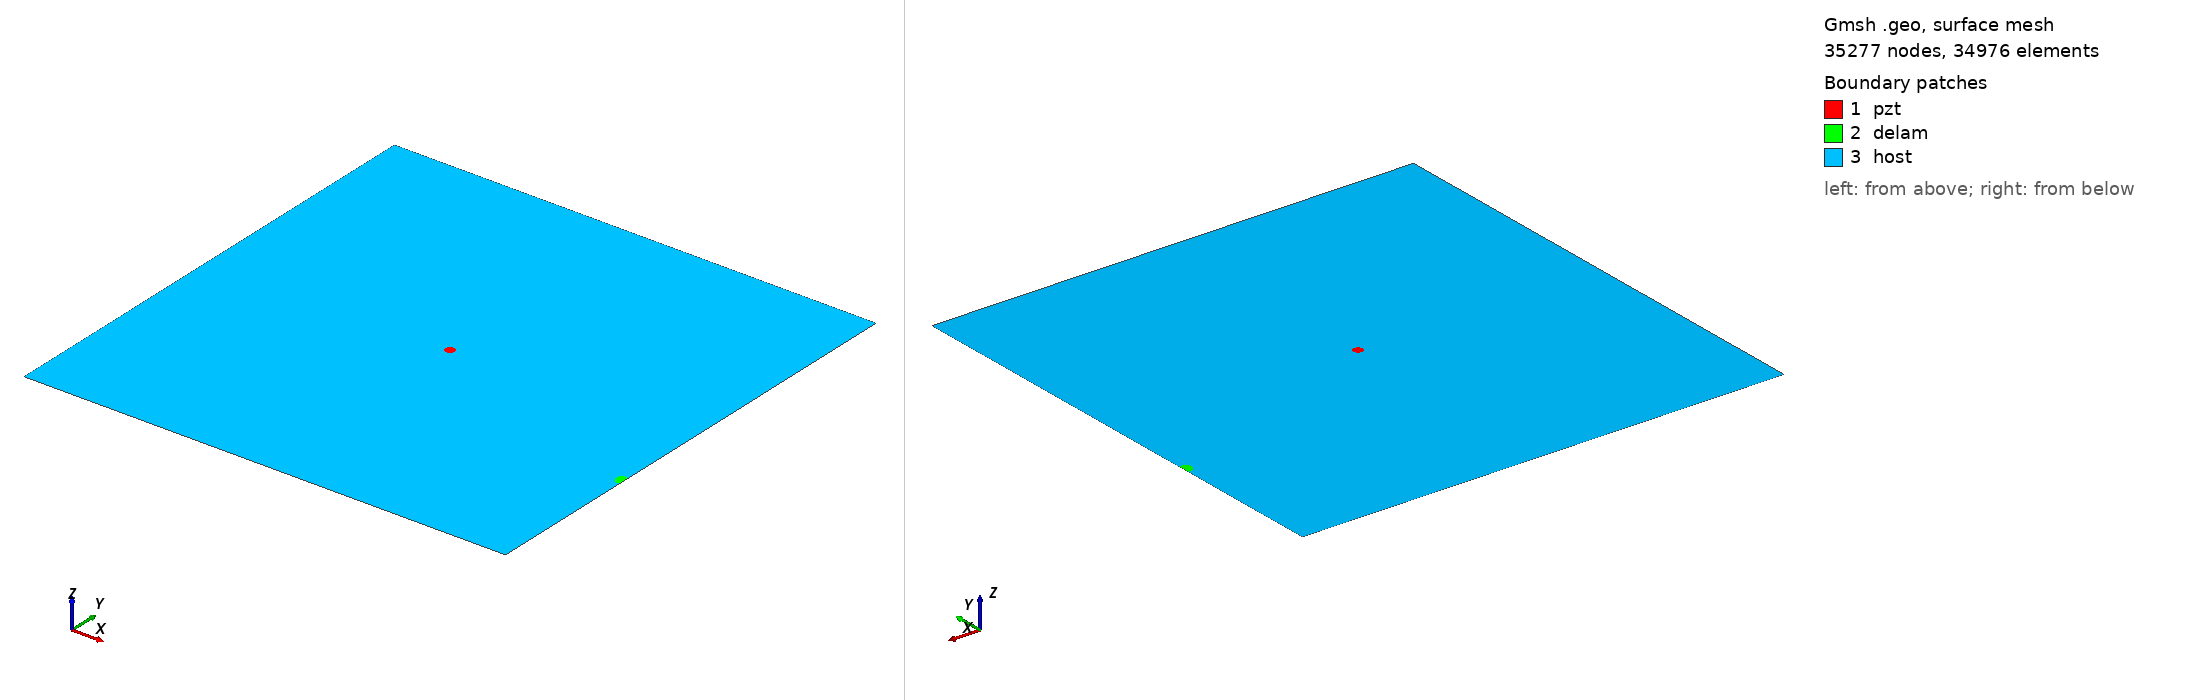

Gmsh geometry script, surface-meshed: 35277 nodes, 34976 surface elements. Boundary patches (legend numbers): 1 pzt, 2 delam, 3 host. Left view from above one corner, right view from below the opposite corner. Legend entries are the model's physical surfaces. The drawing asked Gmsh for element sizes between 1% and 20% of the model's largest extent; the script's own settings can give other sizes.

=== m1_rand_single_delam_181.geo (drawn) ===
SetFactory("OpenCASCADE");
L=0.500000; 
W=0.500000; 
a=0.006403; 
b=0.005743; 
x=0.497441; 
y=0.160005; 
alpha=0.586465 *Pi; 
r=0.005000; 
xpzt=0.250000; 
ypzt=0.250000; 
//+
Point(1) = {0, 0, 0, 1.0};
//+
Point(2) = {L, 0, 0, 1.0};
//+
Point(3) = {L, W, 0, 1.0};
//+
Point(4) = {0, W, 0, 1.0};
//+
Line(1) = {1, 2};
//+
Line(2) = {2, 3};
//+
Line(3) = {3, 4};
//+
Line(4) = {4, 1};
//+
Circle(5) = {xpzt, ypzt, -0, r, 0, 2*Pi};
//+
Ellipse(6) = {x, y, -0, a, b, 0, 2*Pi};
//+
Rotate {{0, 0, 1}, {x, y, 0}, alpha} {
  Curve{6}; 
}
//+
BooleanDifference{ Curve{6}; Delete; }{ Curve{2}; }
//+
Delete {
  Curve{7}; 
}
//Delete {
//  Curve{8}; 
//}
//+
Delete {
  Curve{2}; 
}
//+
Line(9) = {7, 8};
//+
Line(10) = {2, 7};
//+
Line(11) = {8, 3};
//+
Curve Loop(1) = {5};
//+
Plane Surface(1) = {1};
//+
Curve Loop(2) = {9, 8, 6};
//+
Plane Surface(2) = {2};
//+
Curve Loop(3) = {10, -6, -8, 11, 3, 4, 1};
//+
Curve Loop(4) = {5};
//+
Plane Surface(3) = {3, 4};
//+
Point(9) = {xpzt, ypzt, 0, 1.0};
//+
Point{9} In Surface {1};// mesh node at centre of pzt
//+
Physical Surface("pzt") = {1};
//+
Physical Surface("delam") = {2};
//+
Physical Surface("host") = {3};


Mesh.Algorithm = 6; // Frontal
Mesh.CharacteristicLengthFactor = 0.068000;
Mesh.CharacteristicLengthMin = 0.001000;
Mesh.CharacteristicLengthMax = 0.200000;
Mesh.RecombineAll = 1; // Apply recombination algorithm
Mesh.SubdivisionAlgorithm = 1; // 1: all quadrangles
Mesh.Smoothing = 1;
